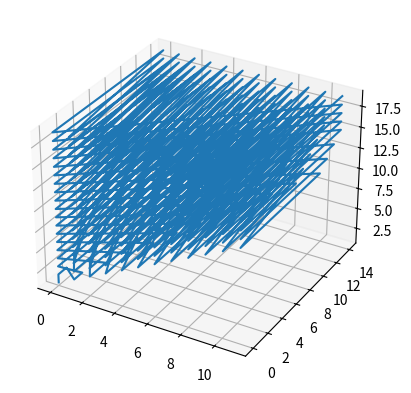

This figure's Python source:
from typing import Generator, TypeVar, Generic, Tuple, List
import itertools

import numpy as np
import matplotlib.pyplot as plt
from mpl_toolkits.mplot3d import Axes3D
import seaborn as sns

V = TypeVar('V')


class GenCacher(Generic[V]):
    """
    Wrapper around a generator that stores the already sampled values and allows indexing.
    """

    def __init__(self, generator: Generator[V, None, None]):
        self._g = generator
        self._cache = []
        self._is_exhausted = False
        _ = self[0]

    def is_exhausted(self) -> bool:
        return self._is_exhausted

    def get_cache_len(self) -> int:
        return len(self._cache)

    def fill_cache(self, level: int):
        while not self.is_exhausted() and level >= self.get_cache_len():
            # while len(self._cache) <= idx:
            try:
                self._cache.append(next(self._g))
            except StopIteration as _:
                self._is_exhausted = True

    def __getitem__(self, idx: int) -> V:
        self.fill_cache(idx)
        return self._cache[idx]


def summations(sum_to: int, n=2) -> Generator[Tuple, None, None]:
    if n == 1:
        yield sum_to,
    else:
        for head in range(sum_to + 1):
            for tail in summations(sum_to - head, n - 1):
                yield (head,) + tail


def get_combinations(level: int, ls: List[int]) -> Generator[Tuple, None, None]:
    if len(ls) == 1:
        yield level,
    else:
        # if level < ls[1]:
        #     for i in range(min(level, ls[0])):
        #         yield level, i
        # if level < ls[0] and level < ls[1]:
        #     yield level, level
        # if level < ls[0]:
        for i in range(min(level, ls[0])):
            for other in get_combinations(level, ls[1:]):
                yield (i,) + other


def product_two_gens(g1: GenCacher, g2: GenCacher) -> Generator:
    for level in itertools.count(0):
        print(f"Exploring level {level}")

        # while not g1.is_exhausted() or not g2.is_exhausted():
        g1.fill_cache(level)
        g2.fill_cache(level)
        for coord in get_combinations(level, [g1.get_cache_len(), g2.get_cache_len()]):
            yield coord

        if g1.is_exhausted() and g2.is_exhausted():
            return
        #     yield g1[coord[0]], g2[coord[1]]
        # if not g1.is_exhausted():
        #     l1 += 1
        # if not g2.is_exhausted():
        #     l2 += 1

    # l = 0
    # for level in itertools.count(0):
    #     level1 = min(level, g1.get_cache_len())
    #     level2 = min(level, g2.get_cache_len())
    #     for t in get_combinations(level1, level2):
    #         print(t)
    #         yield g1[t[0]], g2[t[1]]


def product(*gens):
    gens = list(map(GenCacher, gens))

    for distance in itertools.count(0):
        for idxs in get_combinations(gens):
            print(idxs)
            # res = tuple(gen[idx] for gen, idx in zip(gens, idxs))
            # yield res


if __name__ == '__main__':
    def finite_test_gen():
        for item in range(3):
            yield item


    fig = plt.figure()
    ax = fig.add_subplot(111, projection='3d')
    # fig, ax = plt.subplots()

    xs, ys, zs = [], [], []
    # for c in product_two_gens(GenCacher(finite_test_gen()), GenCacher(finite_test_gen())):
    #     # print(c)
    #     xs.append(c[0])
    #     ys.append(c[1])
    #     # zs.append(c[2])
    #     ax.scatter(c[0], c[1], s=10, c=1)
    for l in range(20):
        for c in get_combinations(l, [12, 15, 5]):
            xs.append(c[0])
            ys.append(c[1])
            zs.append(c[2])
            # ax.scatter(c[0], c[1], s=l, c=l)
            # ax.annotate(str(l), c)
            print(c)
    # ax.plot(xs=xs, ys=ys)
    # for t in summations(l, n=3):
    #     xs.append(t[0])
    #     ys.append(t[1])
    #     zs.append(t[2])
    #     print(t)
    ax.plot(xs=xs, ys=ys, zs=zs)
    # ax.plot(xs, ys)
    fig.show()
